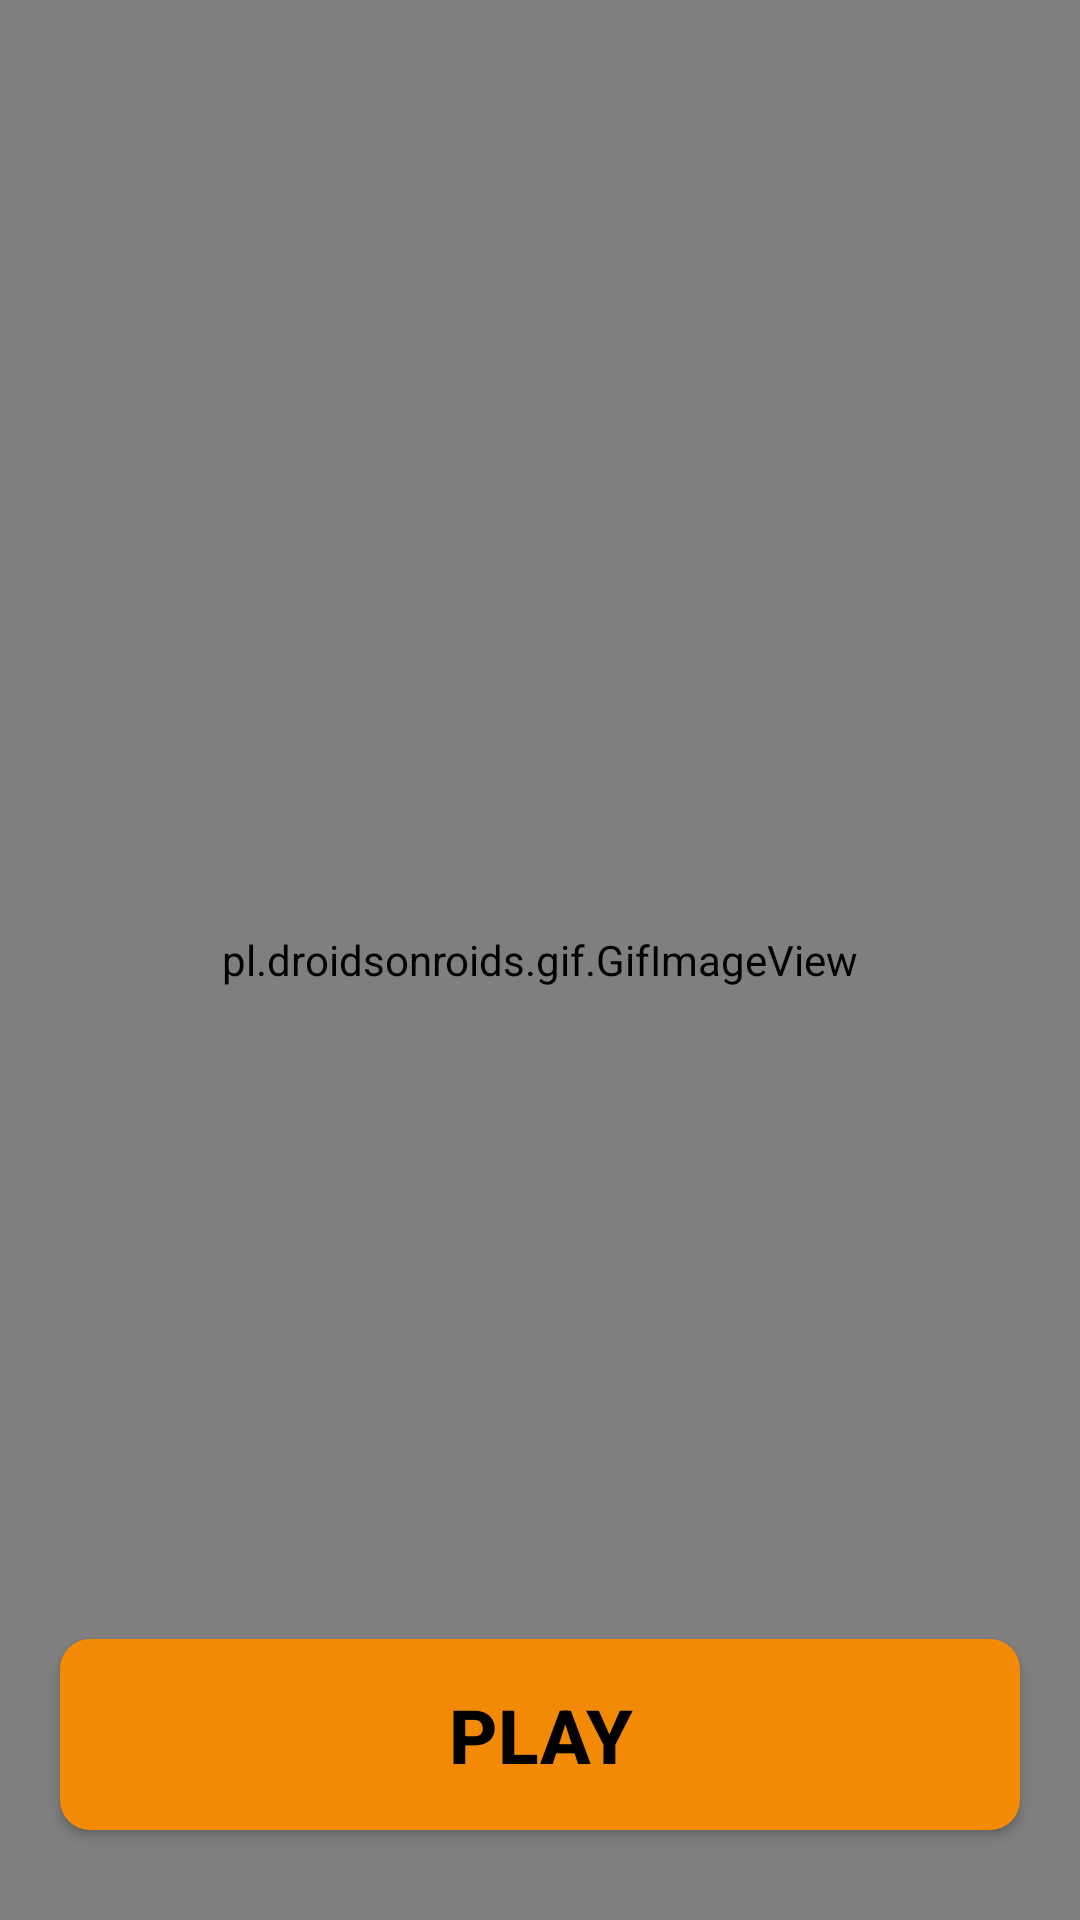

Android layout source for this screen:
<!-- AndroidManifest.xml: application theme Theme.Smile_V1 -->
<!-- res/layout/activity_splash_screen.xml -->
<?xml version="1.0" encoding="utf-8"?>
<androidx.constraintlayout.widget.ConstraintLayout xmlns:android="http://schemas.android.com/apk/res/android"
    xmlns:app="http://schemas.android.com/apk/res-auto"
    xmlns:tools="http://schemas.android.com/tools"
    android:layout_width="match_parent"
    android:layout_height="match_parent"
    tools:context=".SplashScreen">

    <pl.droidsonroids.gif.GifImageView
        android:id="@+id/gifImageView"
        android:layout_width="match_parent"
        android:layout_height="match_parent"
        android:background="@drawable/flight" />

    <androidx.appcompat.widget.AppCompatButton
        android:id="@+id/btnPlay"
        android:layout_width="match_parent"
        android:layout_height="wrap_content"
        android:layout_marginStart="20dp"
        android:layout_marginEnd="20dp"
        android:layout_marginBottom="30dp"
        app:layout_constraintBottom_toBottomOf="@+id/gifImageView"
        app:layout_constraintEnd_toEndOf="parent"
        app:layout_constraintStart_toStartOf="parent"
        android:text="Play"
        android:textStyle="bold"
        android:textColor="@color/black"
        android:textSize="25sp"
        android:paddingTop="15dp"
        android:paddingBottom="15dp"
        android:background="@drawable/btn_background"/>

</androidx.constraintlayout.widget.ConstraintLayout>
<!-- resources referenced by this layout -->
<resources>
  <color name="black">#FF000000</color>
  <!-- drawable btn_background (drawable) -->
  <?xml version="1.0" encoding="utf-8"?>
  <selector xmlns:android="http://schemas.android.com/apk/res/android">
  
      <item>
          <shape android:shape="rectangle">
              <corners android:radius="10dp"/>
              <solid android:color="@color/dark_yellow"/>
          </shape>
      </item>
  
  </selector>
  <style name="Theme.Smile_V1" parent="Base.Theme.Smile_V1" />
  <color name="dark_yellow">#f38a05</color>
  <style name="Base.Theme.Smile_V1" parent="Theme.MaterialComponents.DayNight.NoActionBar">
          <item name="colorPrimary">@color/splash_screen_blue</item>
          <item name="colorOnBackground">@color/white</item>
          
          <item name="android:windowContentTransitions">true</item>
  
          
          
      </style>
  <color name="splash_screen_blue">#0097b2</color>
  <color name="white">#FFFFFFFF</color>
</resources>
